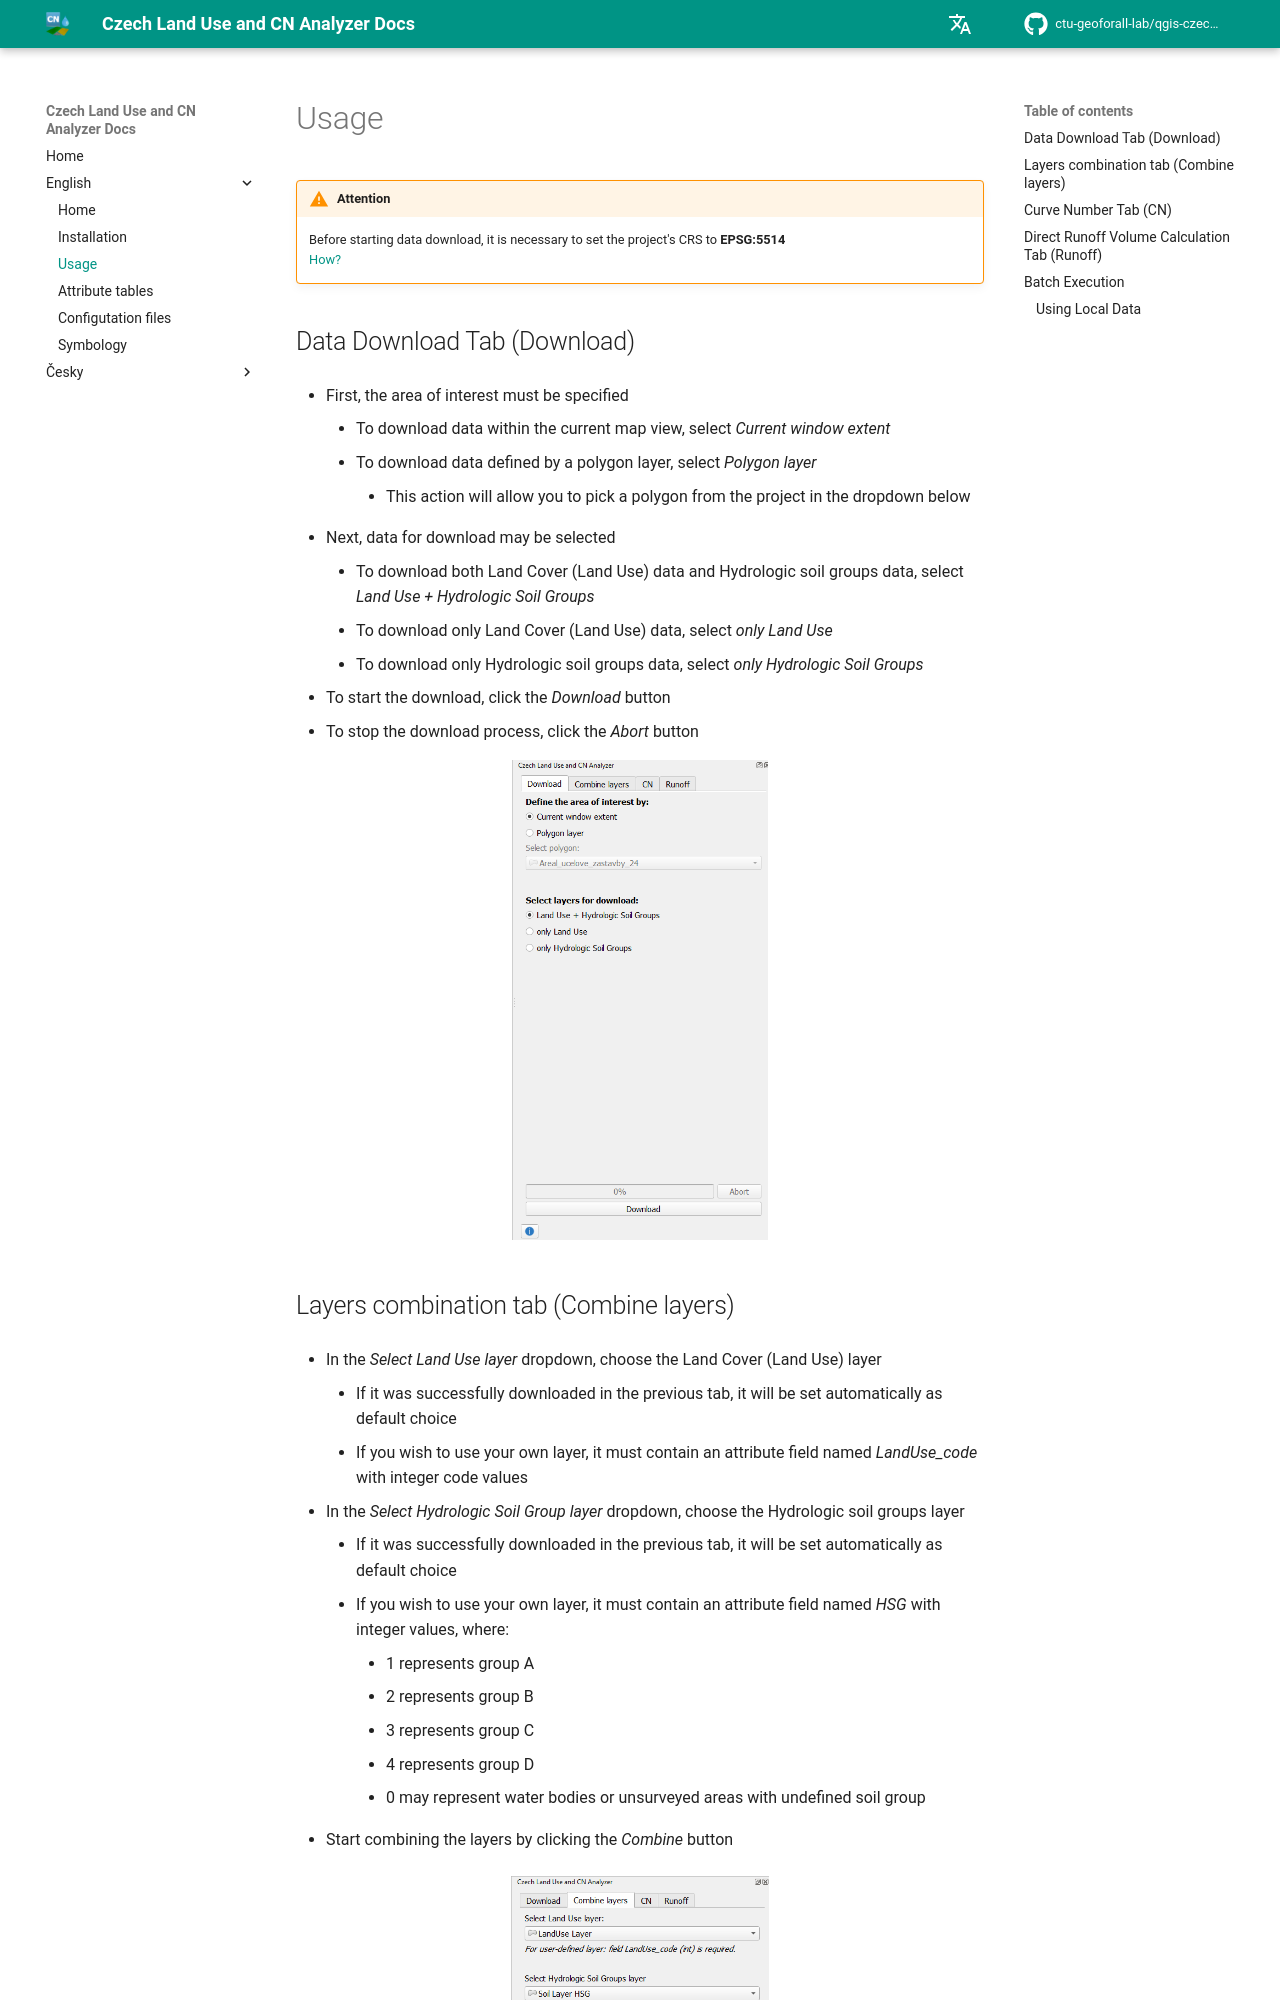

repository: ctu-geoforall-lab/qgis-czech-lu-cn-analyzer-plugin · page: english/02_Usage/index.html · generator: mkdocs

# Usage  
!!! warning "Attention"  
     Before starting data download, it is necessary to set the project's CRS to __EPSG:5514__<br>
     [How?](https://www.youtube.com/watch?v=OmPH1es1w1k)  

## Data Download Tab (Download)  
 - First, the area of interest must be specified  
     - To download data within the current map view, select _Current window extent_  
     - To download data defined by a polygon layer, select _Polygon layer_  
         - This action will allow you to pick a polygon from the project in the dropdown below  

 - Next, data for download may be selected  
     - To download both Land Cover (Land Use) data and Hydrologic soil groups data, select _Land Use + Hydrologic Soil Groups_  
     - To download only Land Cover (Land Use) data, select _only Land Use_  
     - To download only Hydrologic soil groups data, select _only Hydrologic Soil Groups_

 - To start the download, click the _Download_ button  
 - To stop the download process, click the _Abort_ button  

 <p align="center">  
     <img src="../../img/ovl1.png" alt="ovl1" style="height: 60vh;">  
 </p>
